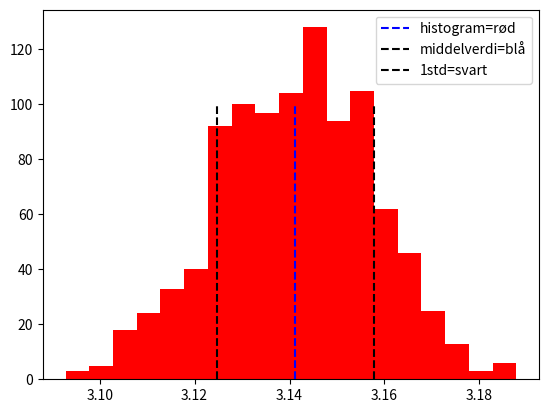

Generate this figure with matplotlib:
import numpy as np
import matplotlib.pyplot as plt

Antall_forsøk = 1000


def xy_gen(N, prnt=False, plot=False, save=False):
    x_verdier = np.random.rand(N)
    y_verdier = np.random.rand(N)
    R_verdier = np.sqrt(x_verdier**2+y_verdier**2)
    R_verdier_filtra = R_verdier[R_verdier <= 1]
    n = len(R_verdier_filtra)
    pi = 4*n/N

    if prnt:
        print(
            'total antall punkt N og total antall punk inennfor n er:\n N=%i n=%i' % (N, n), pi)

    if plot:
        plt.figure(0)
        plt.scatter(x_verdier[R_verdier <= 1],
                    y_verdier[R_verdier <= 1], c="red")
        plt.title("kommer ikke på noe vittig")
        plt.xlabel("x-akse")
        plt.ylabel("y-akse")
        plt.gca().set_xlim(0, 1)
        plt.gca().set_ylim(0, 1)
        plt.gca().set_aspect("equal", adjustable="box")

        if save:
            plt.draw()
            plt.savefig("op4.1.jpg")
        else:
            plt.show()

    return pi


def M_forsøk(M, N=100, hist=False, binST=0.01):
    pi_vekt = []

    for i in range(1, M):
        pi = xy_gen(N)
        pi_vekt.append(pi)

    middelverdi = np.mean(pi_vekt)
    std = np.std(pi_vekt)
    usikkerhet_std = std/np.sqrt(2*(M-1))
    print(middelverdi, std, usikkerhet_std)

    if hist:
        binner = np.arange(start=np.min(pi_vekt),
                           stop=np.max(pi_vekt), step=binST)
        max_verdi = M/10
        plt.hist(pi_vekt, bins=binner, color="red")
        plt.vlines(middelverdi, 0, max_verdi, linestyle="--", color="blue")
        plt.vlines(middelverdi-std, 0, max_verdi,
                   linestyle='--', color='black')
        plt.vlines(middelverdi+std, 0, max_verdi,
                   linestyle='--', color='black')
        plt.legend(["histogram=rød", "middelverdi=blå",
                   "1std=svart"], loc="upper right")
        plt.show()

    return [middelverdi, std, usikkerhet_std]


M_forsøk(Antall_forsøk, 10000, True, 0.005)
